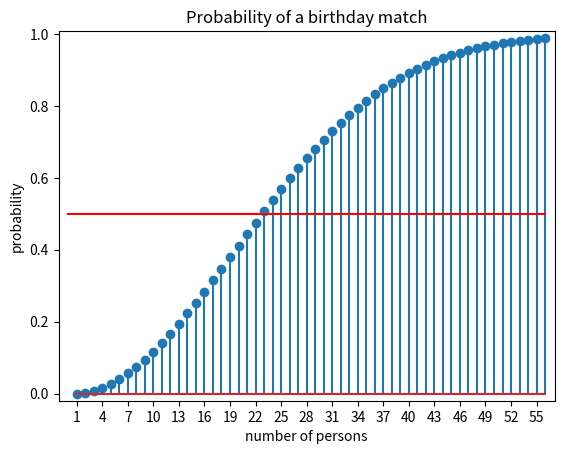

The script that saved this image:
import matplotlib.pyplot as plt 

def propAnC(n):
    result = 1.0;
    for k in range(365 - n + 1, 365+1):
        result *= k / 365
    return result

probabilities = [0];
for n in range(2, 100):
    p = 1.0 - propAnC(n);
    probabilities += [p];
    print("n = ", n, ":", p);

n = 57
x = range(1,n)
y = [0] + [1.0 - propAnC(k) for k in range(2,n)]
markerline, stemlines, baseline = plt.stem(x, y, '-')
fifty = [0.5 for k in range(1, n+1)]
plt.plot(fifty, color = 'r')

plt.margins(0.02)
plt.xticks(range(1, n, 3))
plt.xlabel("number of persons")
plt.ylabel("probability")
plt.title("Probability of a birthday match")
plt.show()


